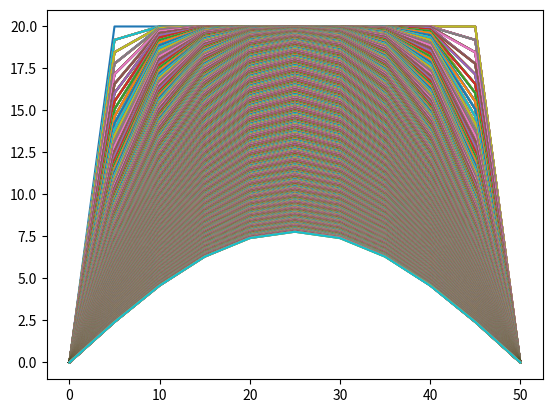

Source code (Python):
import numpy as np
import scipy as sp
from scipy.integrate import odeint
import matplotlib.pyplot as plt
import math

length = 50 # cm
alpha = 1 # cm2/s
pontos = 10
pos = [0, 20, 20, 20, 20, 20, 20, 20, 20, 20, 0]
pre = [0, 20, 20, 20, 20, 20, 20, 20, 20, 20, 0]
total = 30
delta_x = length/pontos
fourier = (alpha * 1)/ math.pow(delta_x,2)
x = range(0,55,5)
print(x)
for i in range(300):
    for j in range(1, len(pre)-1):
        plt.plot(x, pos)
        pos[j] = pre[j] + fourier*(pre[j+1] - 2*pre[j] + pre[j-1])
    for k in range (len(pos)):
        pre[k] = pos[k]
plt.show()
        
print(pos)
